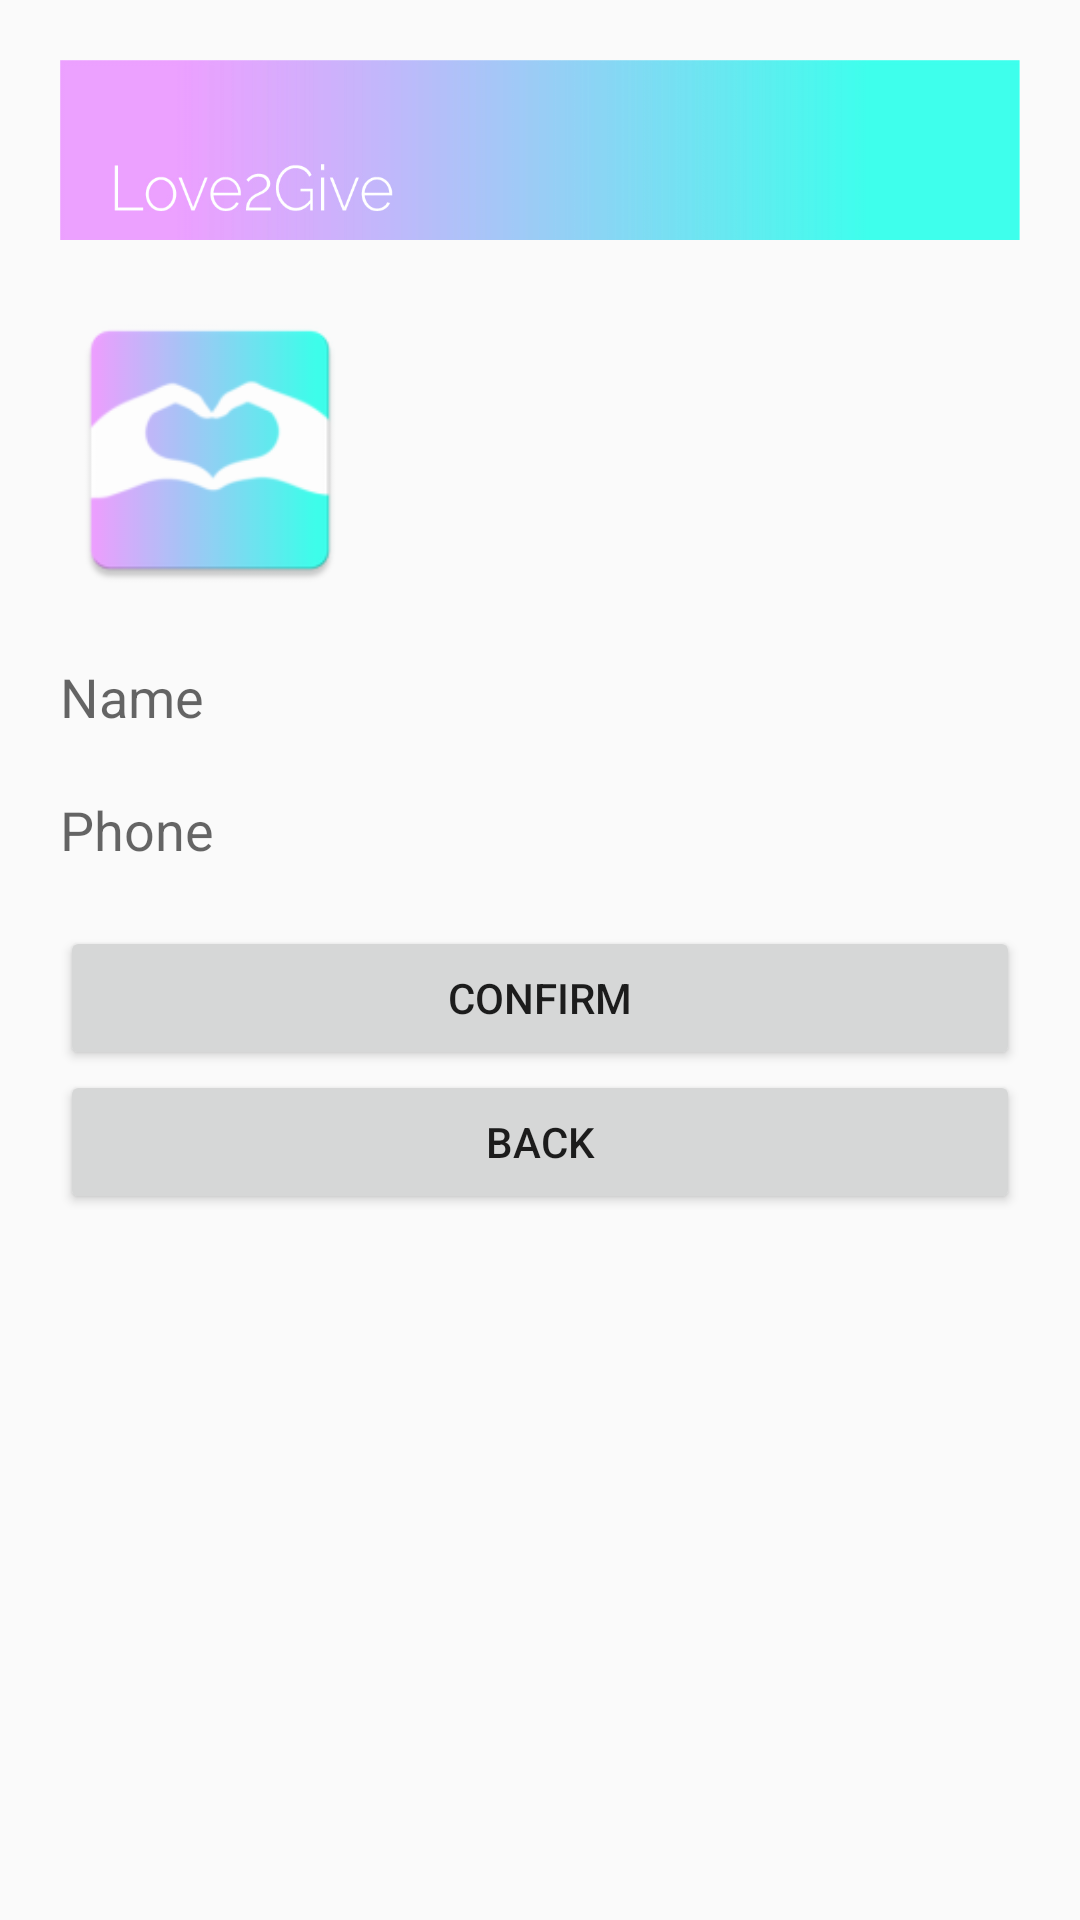

Produce the Android XML layout that renders to this screen, including the resource entries it uses.
<!-- AndroidManifest.xml: application theme AppTheme -->
<!-- res/layout/activity_settings.xml -->
<?xml version="1.0" encoding="utf-8"?>
<LinearLayout xmlns:android="http://schemas.android.com/apk/res/android"
    xmlns:app="http://schemas.android.com/apk/res-auto"
    xmlns:tools="http://schemas.android.com/tools"
    android:layout_width="match_parent"
    android:layout_height="match_parent"
    tools:context="com.simcoder.tinder.SettingsActivity"
    android:orientation="vertical"
    android:padding="20sp">
    <RelativeLayout
        android:layout_width="match_parent"
        android:layout_height="60dp">

        <ImageView
            android:layout_width="match_parent"
            android:layout_height="match_parent"
            android:scaleType="fitXY"
            android:src="@drawable/asset_1" />
    </RelativeLayout>
    <ImageView
        android:layout_marginTop="20dp"
        android:layout_width="100sp"
        android:layout_height="100sp"
        android:id="@+id/profileImage"
        android:src="@mipmap/ic_launcher"
        android:layout_marginBottom="20sp" />
    <EditText
        android:layout_width="match_parent"
        android:layout_height="wrap_content"
        android:id="@+id/name"
        android:background="@null"
        android:hint="Name"
        android:layout_marginBottom="20sp"/>
    <EditText
        android:layout_width="match_parent"
        android:layout_height="wrap_content"
        android:id="@+id/phone"
        android:background="@null"
        android:hint="Phone"
        android:layout_marginBottom="20sp"
        android:inputType="phone"/>

    <Button
        android:layout_width="match_parent"
        android:layout_height="wrap_content"
        android:id="@+id/confirm"
        android:text="confirm"/>
    <Button
        android:layout_width="match_parent"
        android:layout_height="wrap_content"
        android:id="@+id/back"
        android:text="back"/>

</LinearLayout>
<!-- resources referenced by this layout -->
<resources>
  <!-- drawable asset_1: jpg bitmap (drawable, 88089 bytes) -->
  <!-- mipmap ic_launcher: png bitmap (mipmap-hdpi, 3047 bytes) -->
  <style name="AppTheme" parent="Theme.AppCompat.Light.NoActionBar">
          
          <item name="colorPrimary">@color/colorPrimary</item>
          <item name="colorPrimaryDark">@color/colorPrimaryDark</item>
          <item name="colorAccent">@color/colorAccent</item>
          <item name="checkedTextViewStyle" />
      </style>
  <color name="colorPrimary">#1478BB</color>
  <color name="colorPrimaryDark">#1478BB</color>
  <color name="colorAccent">#FF4081</color>
</resources>
